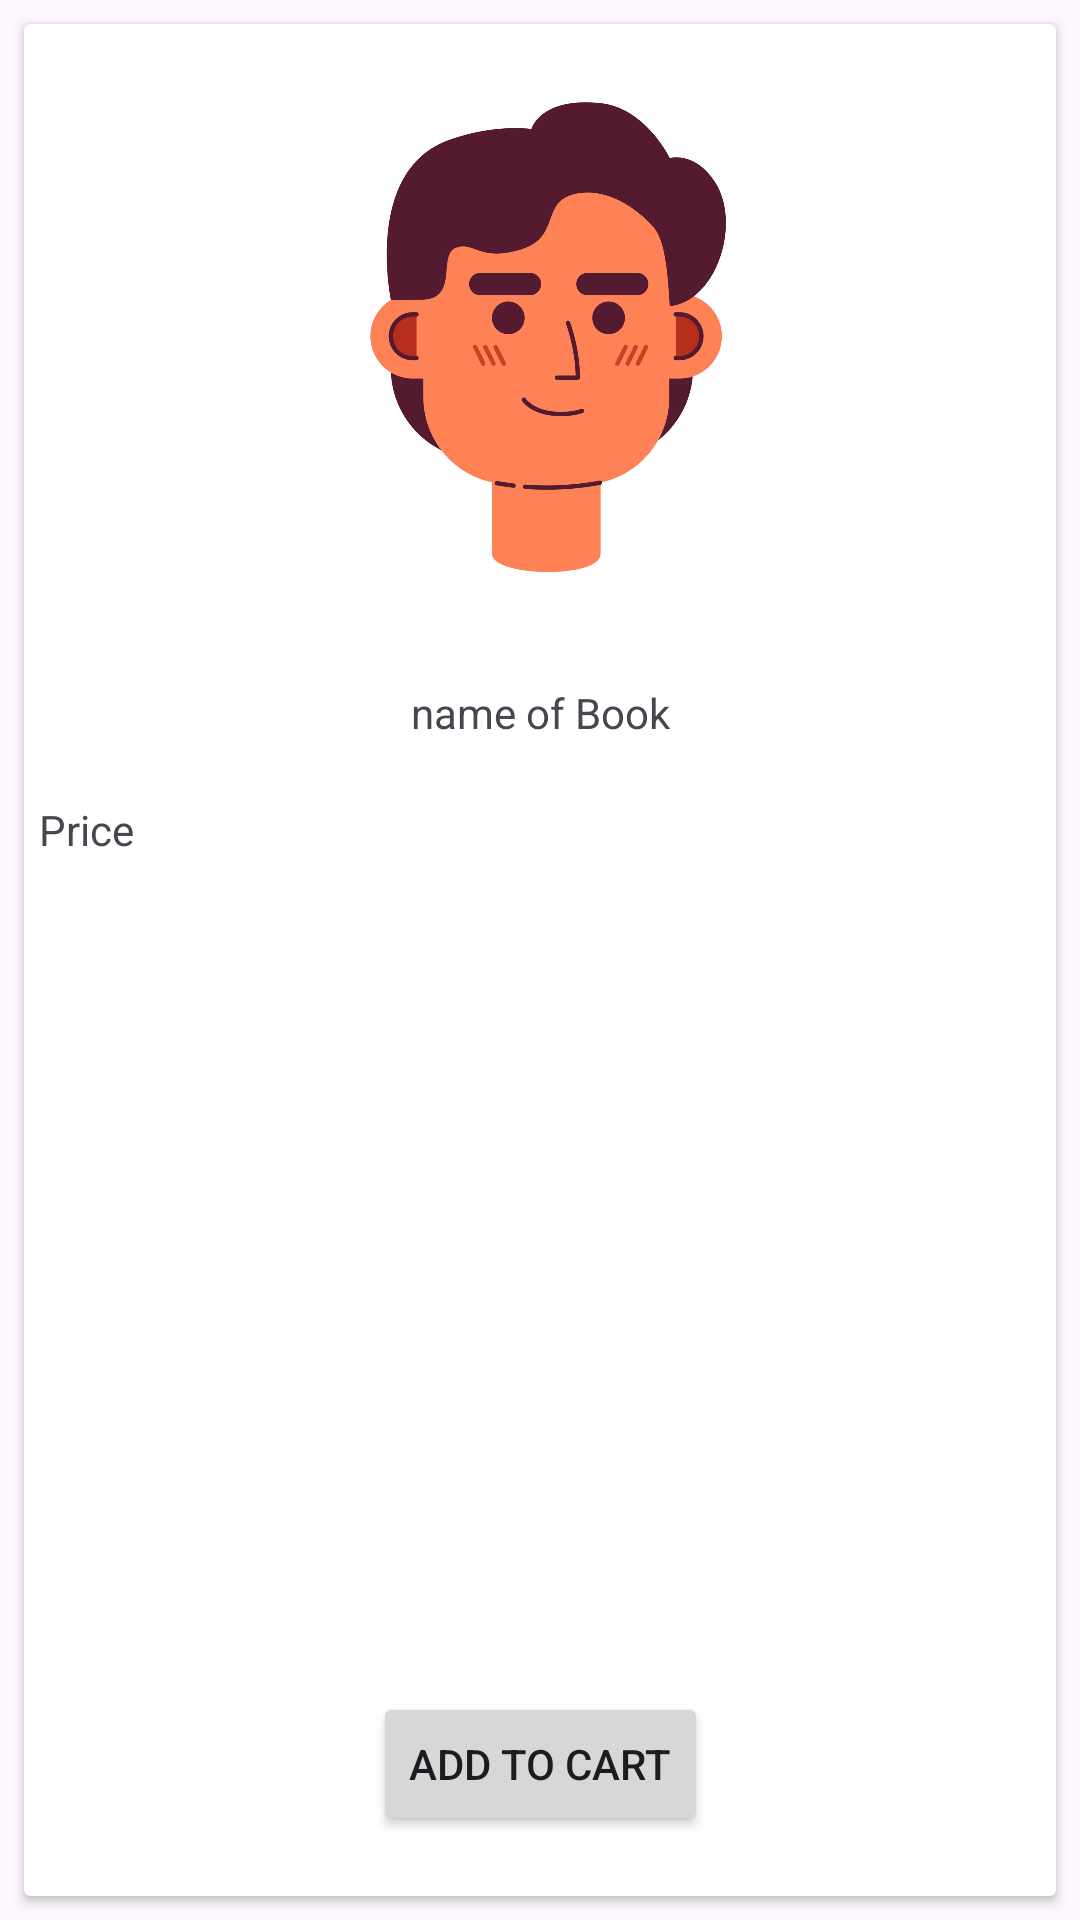

Layout XML and referenced resources for this Android screen:
<!-- AndroidManifest.xml: application theme Theme.EBooker -->
<!-- res/layout/book_item.xml -->
<?xml version="1.0" encoding="utf-8"?>
<androidx.constraintlayout.widget.ConstraintLayout xmlns:android="http://schemas.android.com/apk/res/android"
    xmlns:app="http://schemas.android.com/apk/res-auto"
    xmlns:tools="http://schemas.android.com/tools"
    android:layout_width="200dp"
    android:layout_height="400dp">

    <androidx.cardview.widget.CardView
        android:id="@+id/book_container"
        android:layout_width="match_parent"
        android:layout_height="match_parent"
        android:layout_marginStart="8dp"
        android:layout_marginTop="8dp"
        android:layout_marginEnd="8dp"
        android:layout_marginBottom="8dp"
        app:layout_constraintBottom_toBottomOf="parent"
        app:layout_constraintEnd_toEndOf="parent"
        app:layout_constraintStart_toStartOf="parent"
        app:layout_constraintTop_toTopOf="parent">

        <androidx.constraintlayout.widget.ConstraintLayout
            android:layout_width="match_parent"
            android:layout_height="match_parent">

            <ImageView
                android:id="@+id/book_image"
                android:layout_width="200dp"
                android:layout_height="200dp"
                android:src="@drawable/avatar"
                app:layout_constraintEnd_toEndOf="parent"
                app:layout_constraintStart_toStartOf="parent"
                app:layout_constraintTop_toTopOf="parent" />

            <TextView
                android:id="@+id/book_name_label"
                android:layout_width="wrap_content"
                android:layout_height="wrap_content"
                android:layout_marginTop="20dp"
                android:text="name of Book"
                app:layout_constraintEnd_toEndOf="parent"
                app:layout_constraintStart_toStartOf="parent"
                app:layout_constraintTop_toBottomOf="@id/book_image" />

            <TextView
                android:id="@+id/book_price"
                android:layout_width="wrap_content"
                android:layout_height="wrap_content"
                android:layout_marginLeft="5dp"
                android:layout_marginTop="20dp"
                android:text="Price"
                app:layout_constraintStart_toStartOf="parent"
                app:layout_constraintTop_toBottomOf="@id/book_name_label" />

            <Button
                android:layout_width="wrap_content"
                android:layout_height="wrap_content"
                android:layout_marginBottom="20dp"
                android:text="Add to cart"
                app:layout_constraintBottom_toBottomOf="parent"
                app:layout_constraintEnd_toEndOf="parent"
                app:layout_constraintStart_toStartOf="parent" />
        </androidx.constraintlayout.widget.ConstraintLayout>
    </androidx.cardview.widget.CardView>

</androidx.constraintlayout.widget.ConstraintLayout>
<!-- resources referenced by this layout -->
<resources>
  <!-- drawable avatar: png bitmap (drawable, 93990 bytes) -->
  <style name="Theme.EBooker" parent="Base.Theme.EBooker" />
  <style name="Base.Theme.EBooker" parent="Theme.Material3.DayNight.NoActionBar">
          
          
      </style>
</resources>
